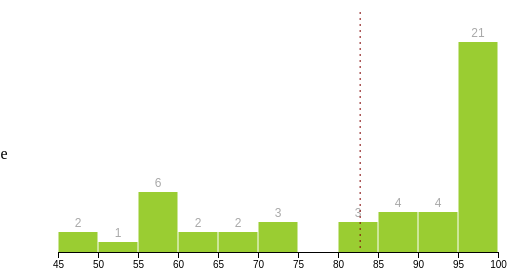
D3 v7 page, settled after 360 driven frames (6 s of simulated time); the page loaded 1 data file(s).


    const updateBars = async () => {
      const data = await d3.json('./data.json')
      const width = 500
      let dimensions = {
        width: width,
        height: width * 0.6,
        margin: {
          top: 30,
          right: 10,
          bottom: 50,
          left: 50,
        },
      }
      dimensions.boundedWidth =
        dimensions.width - dimensions.margin.left - dimensions.margin.right
      dimensions.boundedHeight =
        dimensions.height - dimensions.margin.top - dimensions.margin.bottom

      const wrapper = d3
        .select('#root')
        .append('svg')
        .attr('width', dimensions.width)
        .attr('height', dimensions.height)

      const bounds = wrapper
        .append('g')
        .style(
          'transform',
          `translate(${dimensions.margin.left}px, ${dimensions.margin.top}px)`
        )

      bounds.append('g').attr('class', 'bins')
      bounds.append('line').attr('class', 'mean')
      bounds
        .append('g')
        .attr('class', 'x-axis')
        .style('transform', `translateY(${dimensions.boundedHeight}px)`)
        .append('text')
        .attr('class', 'x-axis-label')

      const drawBars = metric => {
        const metricAccessor = d => d[metric]
        const yAccessor = d => d.length

        const xScale = d3
          .scaleLinear()
          .domain(d3.extent(data, metricAccessor))
          .range([0, dimensions.boundedWidth])
          .nice()
        

        // 构建直方图数据
        const binsGenerator = d3.bin()
          .domain(xScale.domain())
          .value(metricAccessor)
          .thresholds(10)

        const bins = binsGenerator(data)

        const yScale = d3
          .scaleLinear()
          .domain([0, d3.max(bins, yAccessor)])
          .range([dimensions.boundedHeight, 0])
          .nice()

        const exitTransition = d3.transition().duration(600)
        // 等待退出动画完成后，再执行更新动画
        const updateTransition = exitTransition.transition().duration(600).ease(d3.easePolyIn)

        const rectTransition = (selection) => {
          selection.transition(updateTransition)
            .attr('x', d => xScale(d.x0) + barPadding / 2)
            .attr('y', d => yScale(yAccessor(d)))
            .attr('height', d => dimensions.boundedHeight - yScale(yAccessor(d)))
            .attr('fill', 'cornflowerblue')
        }

        const textTransition = (selection) => {
          selection.transition(updateTransition)
            .attr("y", 0)
            .style("transform", d => `translateY(${yScale(yAccessor(d)) - 5}px)`)
            .text(d => yAccessor(d) || "")
        }

        const barPadding = 1
        const binGroups = bounds
          .select('.bins')
          .selectAll('.bin')
          .data(bins)
          .join(
            function (enter) {
              const newBinGroups = enter.append('g').attr('class', 'bin')
              newBinGroups.append('rect')
                .attr('height', 0)
                .attr('x', d => xScale(d.x0) + barPadding)
                .attr('y', dimensions.boundedHeight)
                .attr('width', d => d3.max([0, xScale(d.x1) - xScale(d.x0) - barPadding]))
                // IMPROVEMENT: We need fill to be an inline style so that we can override it in our CSS file; otherwise this would just be an SVG attribute
                .style('fill', 'yellowgreen')
                .call(rectTransition)

              newBinGroups.append('text')
                .attr("x", d => xScale(d.x0) + (xScale(d.x1) - xScale(d.x0)) / 2)
                .attr("y", dimensions.boundedHeight)
                .call(textTransition)
                
              return newBinGroups
            },
            function (update) {
              update.select('rect')
                .call(rectTransition)

              update.select('text')
                .call(textTransition)
              return update
            },
            function (exit) {
              exit
                .selectAll('rect')
                .transition(exitTransition)
                .style('fill', 'red')
                .attr("y", dimensions.boundedHeight)
                .attr("height", 0)

              exit.selectAll("text")
                .transition(exitTransition)
                .attr("y", dimensions.boundedHeight)

              return exit.transition(exitTransition).remove()
            }
          )
          .attr('class', 'bin')

        const mean = d3.mean(data, metricAccessor)
        const meanLine = bounds.selectAll('.mean')
          .transition(updateTransition)
          .attr("y1", -20)
          .attr("y2", dimensions.boundedHeight)
          .style("transform", `translateX(${xScale(mean)}px)`)

        const xAxis = d3.axisBottom().scale(xScale)
        const xAxisGroup = bounds.select('.x-axis').transition(updateTransition).call(xAxis)
      }

      const metrics = [
        'chinese',
        'math',
        'english'
      ]
      let selectedMetricIndex = 0
      drawBars(metrics[selectedMetricIndex])

      const button = d3
        .select('body')
        .append('button')
        .text('Change metric')
        .on('click', () => {
          selectedMetricIndex = (selectedMetricIndex + 1) % metrics.length
          drawBars(metrics[selectedMetricIndex])
        })

      // button.node().addEventListener('click', onClick)

      // function onClick() {
      //   selectedMetricIndex = (selectedMetricIndex + 1) % metrics.length
      //   drawBars(metrics[selectedMetricIndex])
      // }
    }

    updateBars()
  

### data: data.json
[
 {
  "name": "张三",
  "age": 6,
  "chinese": 68,
  "math": 72,
  "english": 70
 },
 {
  "name": "李四",
  "age": 7,
  "chinese": 95,
  "math": 88,
  "english": 98
 },
 {
  "name": "王五",
  "age": 8,
  "chinese": 98,
  "math": 96,
  "english": 90
 },
 {
  "name": "赵六",
  "age": 6,
  "chinese": 100,
  "math": 92,
  "english": 96
 },
 {
  "name": "孙七",
  "age": 8,
  "chinese": 80,
  "math": 90,
  "english": 90
 },
 {
  "name": "周八",
  "age": 6,
  "chinese": 58,
  "math": 64,
  "english": 70
 },
 {
  "name": "吴九",
  "age": 6,
  "chinese": 70,
  "math": 100,
  "english": 72
 },
 {
  "name": "郑十",
  "age": 7,
  "chinese": 66,
  "math": 60,
  "english": 72
 },
 "... 40 more items"
]